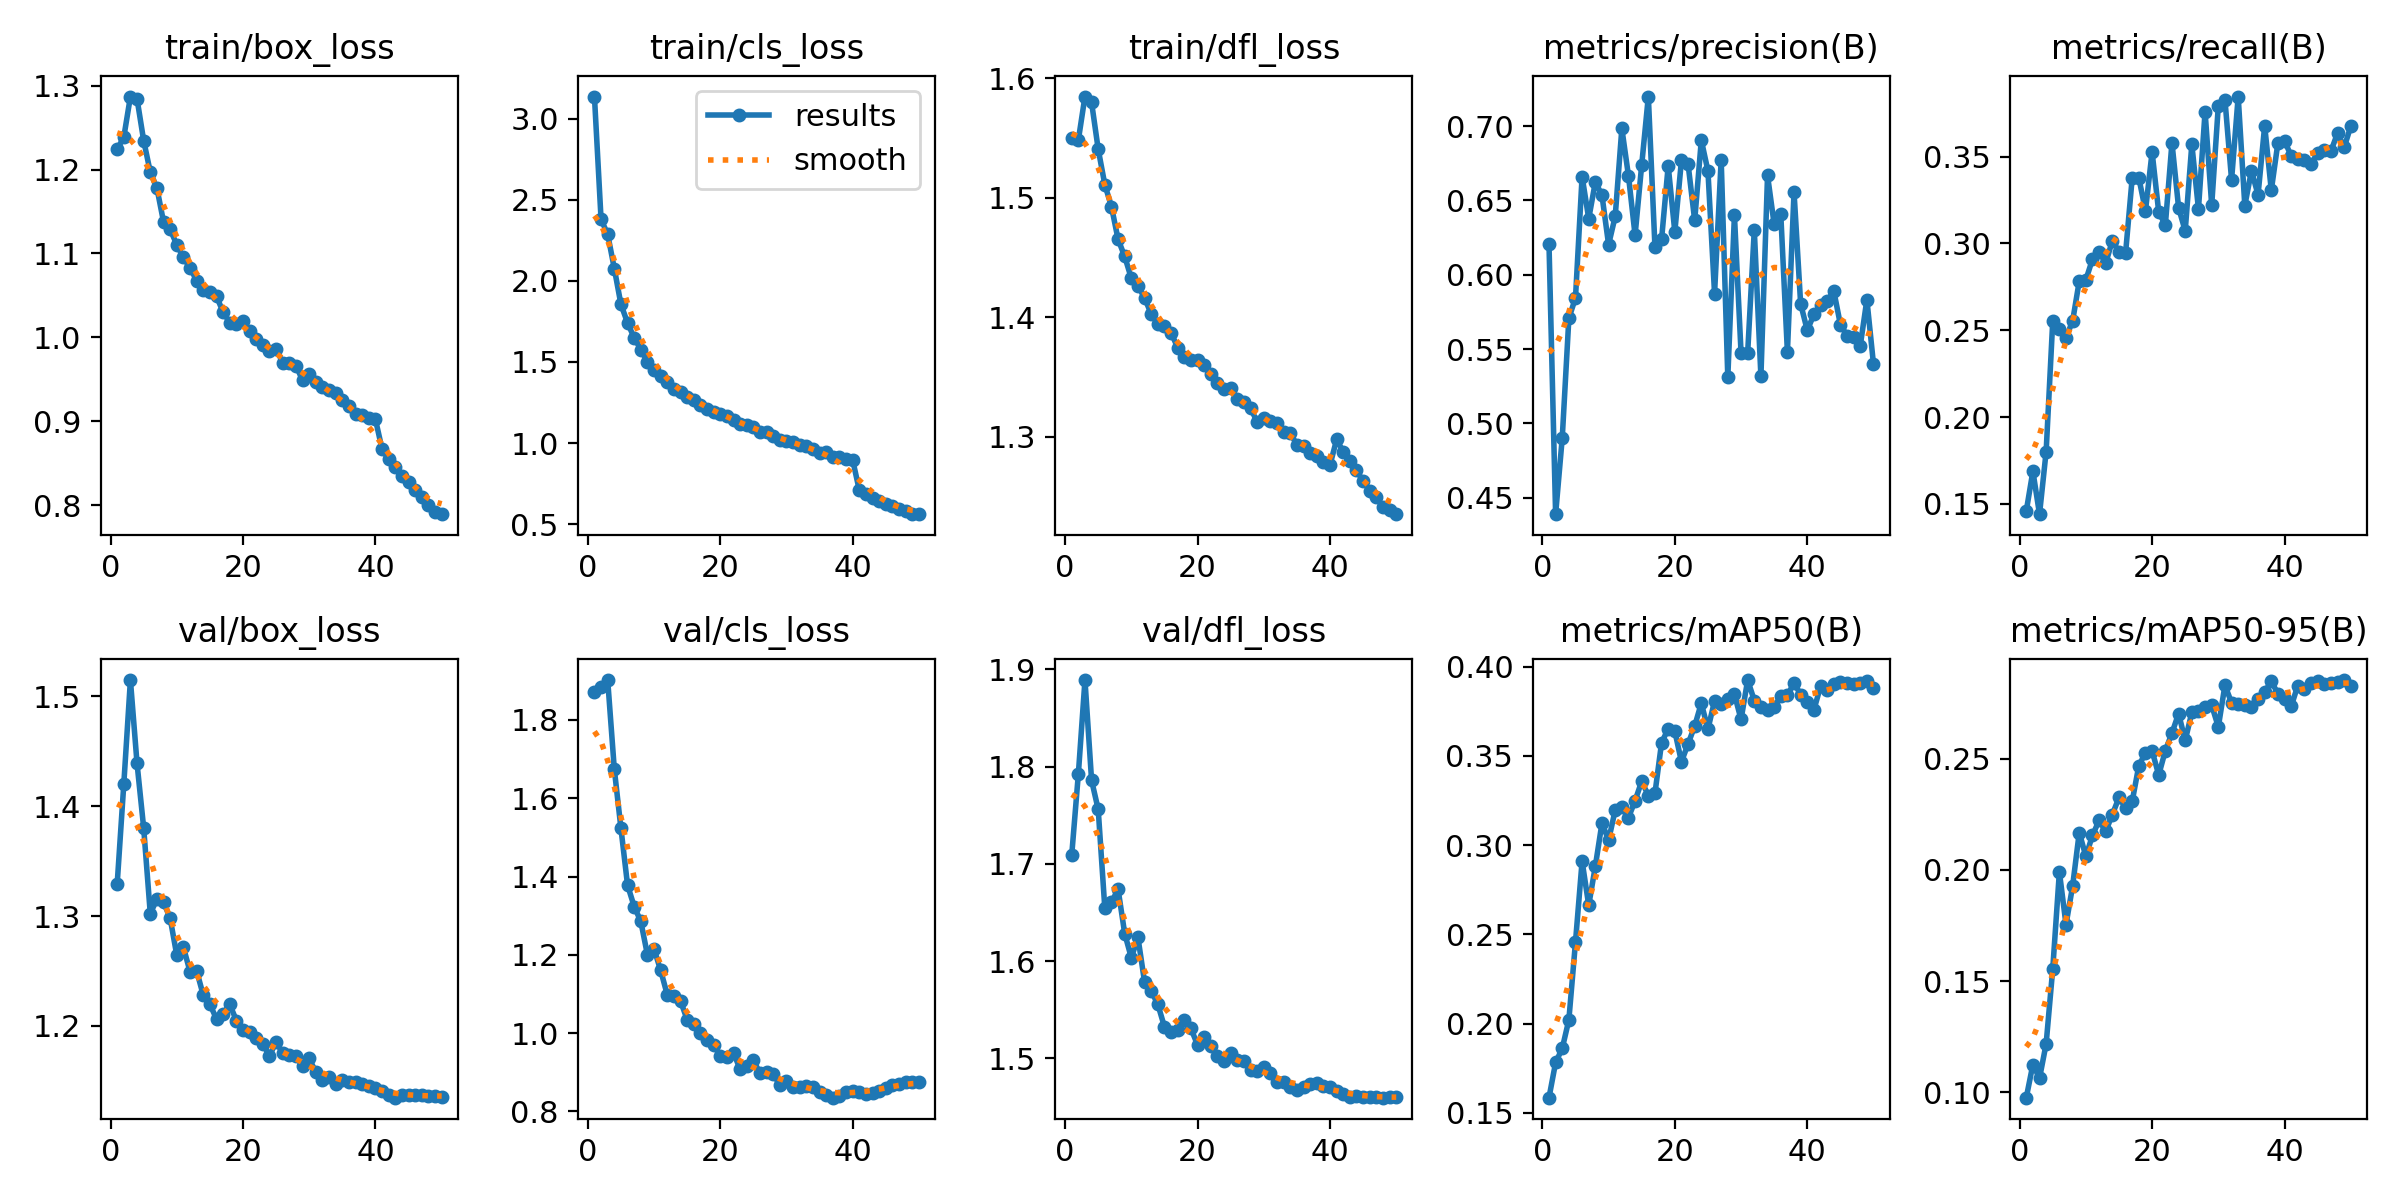

Values plotted in this chart, from the file beside it:
epoch, time, train/box_loss, train/cls_loss, train/dfl_loss, metrics/precision(B), metrics/recall(B), metrics/mAP50(B), metrics/mAP50-95(B), val/box_loss, val/cls_loss, val/dfl_loss, lr/pg0, lr/pg1, lr/pg2, lr/pg3, lr/pg4, lr/pg5, lr/pg6, lr/pg7
1, 757.6, 1.224, 3.136, 1.55, 0.6206, 0.1459, 0.1585, 0.09757, 1.329, 1.873, 1.709, 0.009997, 0.003332, 0.009997, 0.003332, 0.009997, 0.003332, 0.009997, 0.003332
2, 1269, 1.238, 2.379, 1.548, 0.439, 0.1689, 0.1782, 0.1125, 1.42, 1.885, 1.792, 0.0196, 0.006534, 0.0196, 0.006534, 0.0196, 0.006534, 0.0196, 0.006534
3, 1742, 1.287, 2.287, 1.585, 0.4902, 0.1441, 0.1861, 0.1063, 1.515, 1.902, 1.889, 0.02881, 0.009603, 0.02881, 0.009603, 0.02881, 0.009603, 0.02881, 0.009603
4, 2224, 1.284, 2.076, 1.58, 0.5708, 0.1801, 0.2021, 0.1218, 1.439, 1.674, 1.786, 0.02822, 0.009406, 0.02822, 0.009406, 0.02822, 0.009406, 0.02822, 0.009406
5, 2751, 1.235, 1.855, 1.54, 0.5844, 0.2555, 0.2457, 0.1555, 1.38, 1.523, 1.756, 0.02762, 0.009208, 0.02762, 0.009208, 0.02762, 0.009208, 0.02762, 0.009208
6, 3263, 1.197, 1.741, 1.511, 0.666, 0.251, 0.291, 0.1991, 1.302, 1.378, 1.654, 0.02703, 0.00901, 0.02703, 0.00901, 0.02703, 0.00901, 0.02703, 0.00901
7, 3754, 1.178, 1.649, 1.492, 0.6377, 0.2458, 0.2663, 0.1754, 1.315, 1.323, 1.66, 0.02644, 0.008812, 0.02644, 0.008812, 0.02644, 0.008812, 0.02644, 0.008812
8, 4211, 1.138, 1.576, 1.465, 0.6624, 0.2553, 0.2883, 0.1927, 1.313, 1.285, 1.674, 0.02584, 0.008614, 0.02584, 0.008614, 0.02584, 0.008614, 0.02584, 0.008614
9, 4669, 1.129, 1.501, 1.451, 0.6534, 0.2783, 0.3124, 0.2168, 1.298, 1.2, 1.628, 0.02525, 0.008416, 0.02525, 0.008416, 0.02525, 0.008416, 0.02525, 0.008416
10, 5170, 1.111, 1.451, 1.432, 0.6202, 0.279, 0.3028, 0.2061, 1.264, 1.215, 1.603, 0.02465, 0.008218, 0.02465, 0.008218, 0.02465, 0.008218, 0.02465, 0.008218
11, 5719, 1.095, 1.413, 1.426, 0.6393, 0.291, 0.3197, 0.2155, 1.272, 1.16, 1.624, 0.02406, 0.00802, 0.02406, 0.00802, 0.02406, 0.00802, 0.02406, 0.00802
12, 6233, 1.083, 1.376, 1.416, 0.6984, 0.2952, 0.3216, 0.2222, 1.249, 1.098, 1.578, 0.02347, 0.007822, 0.02347, 0.007822, 0.02347, 0.007822, 0.02347, 0.007822
13, 6754, 1.068, 1.334, 1.403, 0.6665, 0.2887, 0.3154, 0.2174, 1.25, 1.095, 1.569, 0.02287, 0.007624, 0.02287, 0.007624, 0.02287, 0.007624, 0.02287, 0.007624
14, 7310, 1.056, 1.315, 1.394, 0.6266, 0.3015, 0.3249, 0.2249, 1.228, 1.082, 1.556, 0.02228, 0.007426, 0.02228, 0.007426, 0.02228, 0.007426, 0.02228, 0.007426
15, 7809, 1.054, 1.282, 1.393, 0.6739, 0.2951, 0.3359, 0.2325, 1.22, 1.034, 1.532, 0.02168, 0.007228, 0.02168, 0.007228, 0.02168, 0.007228, 0.02168, 0.007228
16, 8266, 1.049, 1.263, 1.387, 0.7198, 0.2947, 0.3278, 0.228, 1.206, 1.023, 1.527, 0.02109, 0.00703, 0.02109, 0.00703, 0.02109, 0.00703, 0.02109, 0.00703
17, 8723, 1.03, 1.234, 1.374, 0.6186, 0.3379, 0.3291, 0.2308, 1.211, 0.9997, 1.529, 0.0205, 0.006832, 0.0205, 0.006832, 0.0205, 0.006832, 0.0205, 0.006832
18, 9173, 1.018, 1.211, 1.367, 0.6239, 0.3377, 0.3574, 0.2469, 1.22, 0.9833, 1.54, 0.0199, 0.006634, 0.0199, 0.006634, 0.0199, 0.006634, 0.0199, 0.006634
19, 9625, 1.016, 1.194, 1.364, 0.6732, 0.3188, 0.3652, 0.2526, 1.205, 0.9706, 1.531, 0.01931, 0.006436, 0.01931, 0.006436, 0.01931, 0.006436, 0.01931, 0.006436
20, 10074, 1.02, 1.178, 1.364, 0.6288, 0.3526, 0.3638, 0.2535, 1.196, 0.9406, 1.514, 0.01871, 0.006238, 0.01871, 0.006238, 0.01871, 0.006238, 0.01871, 0.006238
21, 10524, 1.007, 1.168, 1.36, 0.677, 0.3181, 0.3467, 0.2427, 1.194, 0.9395, 1.522, 0.01812, 0.00604, 0.01812, 0.00604, 0.01812, 0.00604, 0.01812, 0.00604
22, 10975, 0.9977, 1.145, 1.352, 0.6745, 0.3106, 0.3567, 0.2536, 1.189, 0.9499, 1.512, 0.01753, 0.005842, 0.01753, 0.005842, 0.01753, 0.005842, 0.01753, 0.005842
23, 11425, 0.991, 1.116, 1.345, 0.6365, 0.358, 0.3668, 0.2615, 1.184, 0.907, 1.502, 0.01693, 0.005644, 0.01693, 0.005644, 0.01693, 0.005644, 0.01693, 0.005644
24, 11875, 0.984, 1.111, 1.34, 0.6905, 0.3206, 0.3795, 0.2702, 1.173, 0.9159, 1.498, 0.01634, 0.005446, 0.01634, 0.005446, 0.01634, 0.005446, 0.01634, 0.005446
25, 12327, 0.9866, 1.097, 1.341, 0.6698, 0.3072, 0.365, 0.2582, 1.186, 0.9312, 1.505, 0.01574, 0.005248, 0.01574, 0.005248, 0.01574, 0.005248, 0.01574, 0.005248
26, 12777, 0.97, 1.068, 1.331, 0.5874, 0.3571, 0.3808, 0.2708, 1.175, 0.8968, 1.498, 0.01515, 0.00505, 0.01515, 0.00505, 0.01515, 0.00505, 0.01515, 0.00505
27, 13230, 0.9701, 1.067, 1.329, 0.6774, 0.3198, 0.379, 0.2712, 1.174, 0.8995, 1.497, 0.01456, 0.004852, 0.01456, 0.004852, 0.01456, 0.004852, 0.01456, 0.004852
28, 13683, 0.9663, 1.045, 1.324, 0.5309, 0.3759, 0.3821, 0.273, 1.173, 0.8966, 1.488, 0.01396, 0.004654, 0.01396, 0.004654, 0.01396, 0.004654, 0.01396, 0.004654
29, 14132, 0.9489, 1.018, 1.312, 0.6401, 0.322, 0.3846, 0.2739, 1.163, 0.8661, 1.487, 0.01337, 0.004456, 0.01337, 0.004456, 0.01337, 0.004456, 0.01337, 0.004456
30, 14581, 0.9561, 1.015, 1.316, 0.5475, 0.3794, 0.3704, 0.2643, 1.17, 0.878, 1.491, 0.01277, 0.004258, 0.01277, 0.004258, 0.01277, 0.004258, 0.01277, 0.004258
31, 15032, 0.9471, 1.004, 1.313, 0.5475, 0.3829, 0.3925, 0.283, 1.158, 0.862, 1.485, 0.01218, 0.00406, 0.01218, 0.00406, 0.01218, 0.00406, 0.01218, 0.00406
32, 15483, 0.9411, 0.9913, 1.311, 0.6302, 0.3366, 0.3811, 0.2751, 1.151, 0.8634, 1.475, 0.01159, 0.003862, 0.01159, 0.003862, 0.01159, 0.003862, 0.01159, 0.003862
33, 15935, 0.9375, 0.9817, 1.304, 0.5316, 0.3846, 0.3773, 0.2744, 1.153, 0.8642, 1.476, 0.01099, 0.003664, 0.01099, 0.003664, 0.01099, 0.003664, 0.01099, 0.003664
34, 16385, 0.9342, 0.9616, 1.303, 0.6668, 0.3217, 0.3759, 0.2741, 1.147, 0.8628, 1.47, 0.0104, 0.003466, 0.0104, 0.003466, 0.0104, 0.003466, 0.0104, 0.003466
35, 16835, 0.9254, 0.9411, 1.293, 0.634, 0.3419, 0.3774, 0.2734, 1.151, 0.8497, 1.467, 0.009804, 0.003268, 0.009804, 0.003268, 0.009804, 0.003268, 0.009804, 0.003268
36, 17285, 0.9189, 0.944, 1.292, 0.6406, 0.328, 0.3836, 0.2769, 1.149, 0.8407, 1.471, 0.00921, 0.00307, 0.00921, 0.00307, 0.00921, 0.00307, 0.00921, 0.00307
37, 17735, 0.9088, 0.9171, 1.286, 0.548, 0.3677, 0.384, 0.2801, 1.149, 0.835, 1.473, 0.008616, 0.002872, 0.008616, 0.002872, 0.008616, 0.002872, 0.008616, 0.002872
38, 18185, 0.9077, 0.9161, 1.284, 0.6556, 0.3306, 0.3909, 0.2847, 1.147, 0.8391, 1.475, 0.008022, 0.002674, 0.008022, 0.002674, 0.008022, 0.002674, 0.008022, 0.002674
39, 18637, 0.9042, 0.9036, 1.278, 0.5804, 0.358, 0.3844, 0.2793, 1.145, 0.8494, 1.471, 0.007428, 0.002476, 0.007428, 0.002476, 0.007428, 0.002476, 0.007428, 0.002476
40, 19087, 0.9024, 0.8947, 1.276, 0.5627, 0.359, 0.3803, 0.2766, 1.144, 0.8529, 1.471, 0.006834, 0.002278, 0.006834, 0.002278, 0.006834, 0.002278, 0.006834, 0.002278
41, 19549, 0.867, 0.7085, 1.298, 0.5733, 0.3504, 0.3758, 0.2734, 1.141, 0.8502, 1.467, 0.00624, 0.00208, 0.00624, 0.00208, 0.00624, 0.00208, 0.00624, 0.00208
42, 20000, 0.8547, 0.6844, 1.287, 0.5796, 0.3483, 0.3889, 0.2829, 1.137, 0.8452, 1.463, 0.005646, 0.001882, 0.005646, 0.001882, 0.005646, 0.001882, 0.005646, 0.001882
43, 20447, 0.8457, 0.6589, 1.28, 0.5822, 0.3483, 0.387, 0.2812, 1.135, 0.8462, 1.461, 0.005052, 0.001684, 0.005052, 0.001684, 0.005052, 0.001684, 0.005052, 0.001684
44, 20893, 0.8356, 0.6409, 1.272, 0.5893, 0.3457, 0.3902, 0.2841, 1.137, 0.8518, 1.461, 0.004458, 0.001486, 0.004458, 0.001486, 0.004458, 0.001486, 0.004458, 0.001486
45, 21338, 0.8277, 0.6229, 1.263, 0.5665, 0.3518, 0.3914, 0.2847, 1.137, 0.8589, 1.461, 0.003864, 0.001288, 0.003864, 0.001288, 0.003864, 0.001288, 0.003864, 0.001288
46, 21783, 0.8184, 0.6097, 1.255, 0.5591, 0.3539, 0.391, 0.2835, 1.137, 0.8666, 1.46, 0.00327, 0.00109, 0.00327, 0.00109, 0.00327, 0.00109, 0.00327, 0.00109
47, 22230, 0.8105, 0.5941, 1.249, 0.5582, 0.3531, 0.3904, 0.284, 1.137, 0.8709, 1.46, 0.002676, 0.000892, 0.002676, 0.000892, 0.002676, 0.000892, 0.002676, 0.000892
48, 22677, 0.8006, 0.5795, 1.241, 0.5522, 0.3634, 0.3907, 0.2846, 1.136, 0.8748, 1.46, 0.002082, 0.000694, 0.002082, 0.000694, 0.002082, 0.000694, 0.002082, 0.000694
49, 23125, 0.7916, 0.564, 1.239, 0.5833, 0.3553, 0.392, 0.2853, 1.136, 0.8751, 1.46, 0.001488, 0.000496, 0.001488, 0.000496, 0.001488, 0.000496, 0.001488, 0.000496
50, 23573, 0.7896, 0.5621, 1.235, 0.5398, 0.3675, 0.3882, 0.2826, 1.136, 0.8753, 1.46, 0.000894, 0.000298, 0.000894, 0.000298, 0.000894, 0.000298, 0.000894, 0.000298
